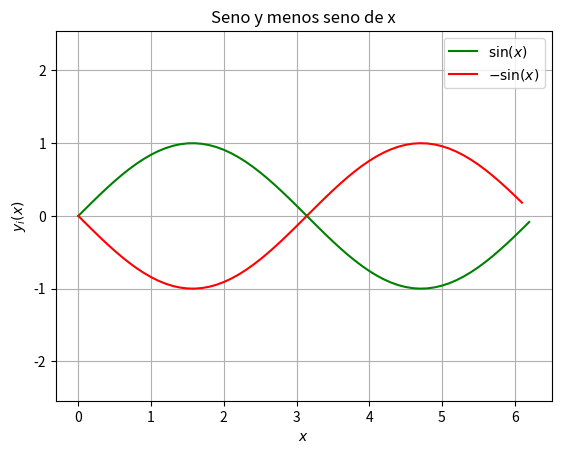

The matplotlib source for this figure:

import matplotlib.pyplot as plt # Un paquete de graficos
import numpy as np              # Computo Numérico.


x = np.arange(0, 2*np.pi, .1) # Creamos un arreglo con número de 0 a 2 Pi con 100 valores
y = np.sin(x)
x_1 = x[:-1]
y_1 = -1 * np.sin(x_1)


fig , axs = plt.subplots()
axs.plot(x,y, color = 'g', label = r'$\sin(x)$')
axs.plot(x_1,y_1, color = 'r', label = r'$-\sin(x)$')

axs.set_title('Seno y menos seno de x')
axs.axis('equal')
#plt.set(xlim=(-3, 3), ylim=(-3, 3))
axs.set_ylabel(r'$y_i(x)$')
axs.set_xlabel(r'$x $')
axs.grid()
plt.legend()

plt.show()
